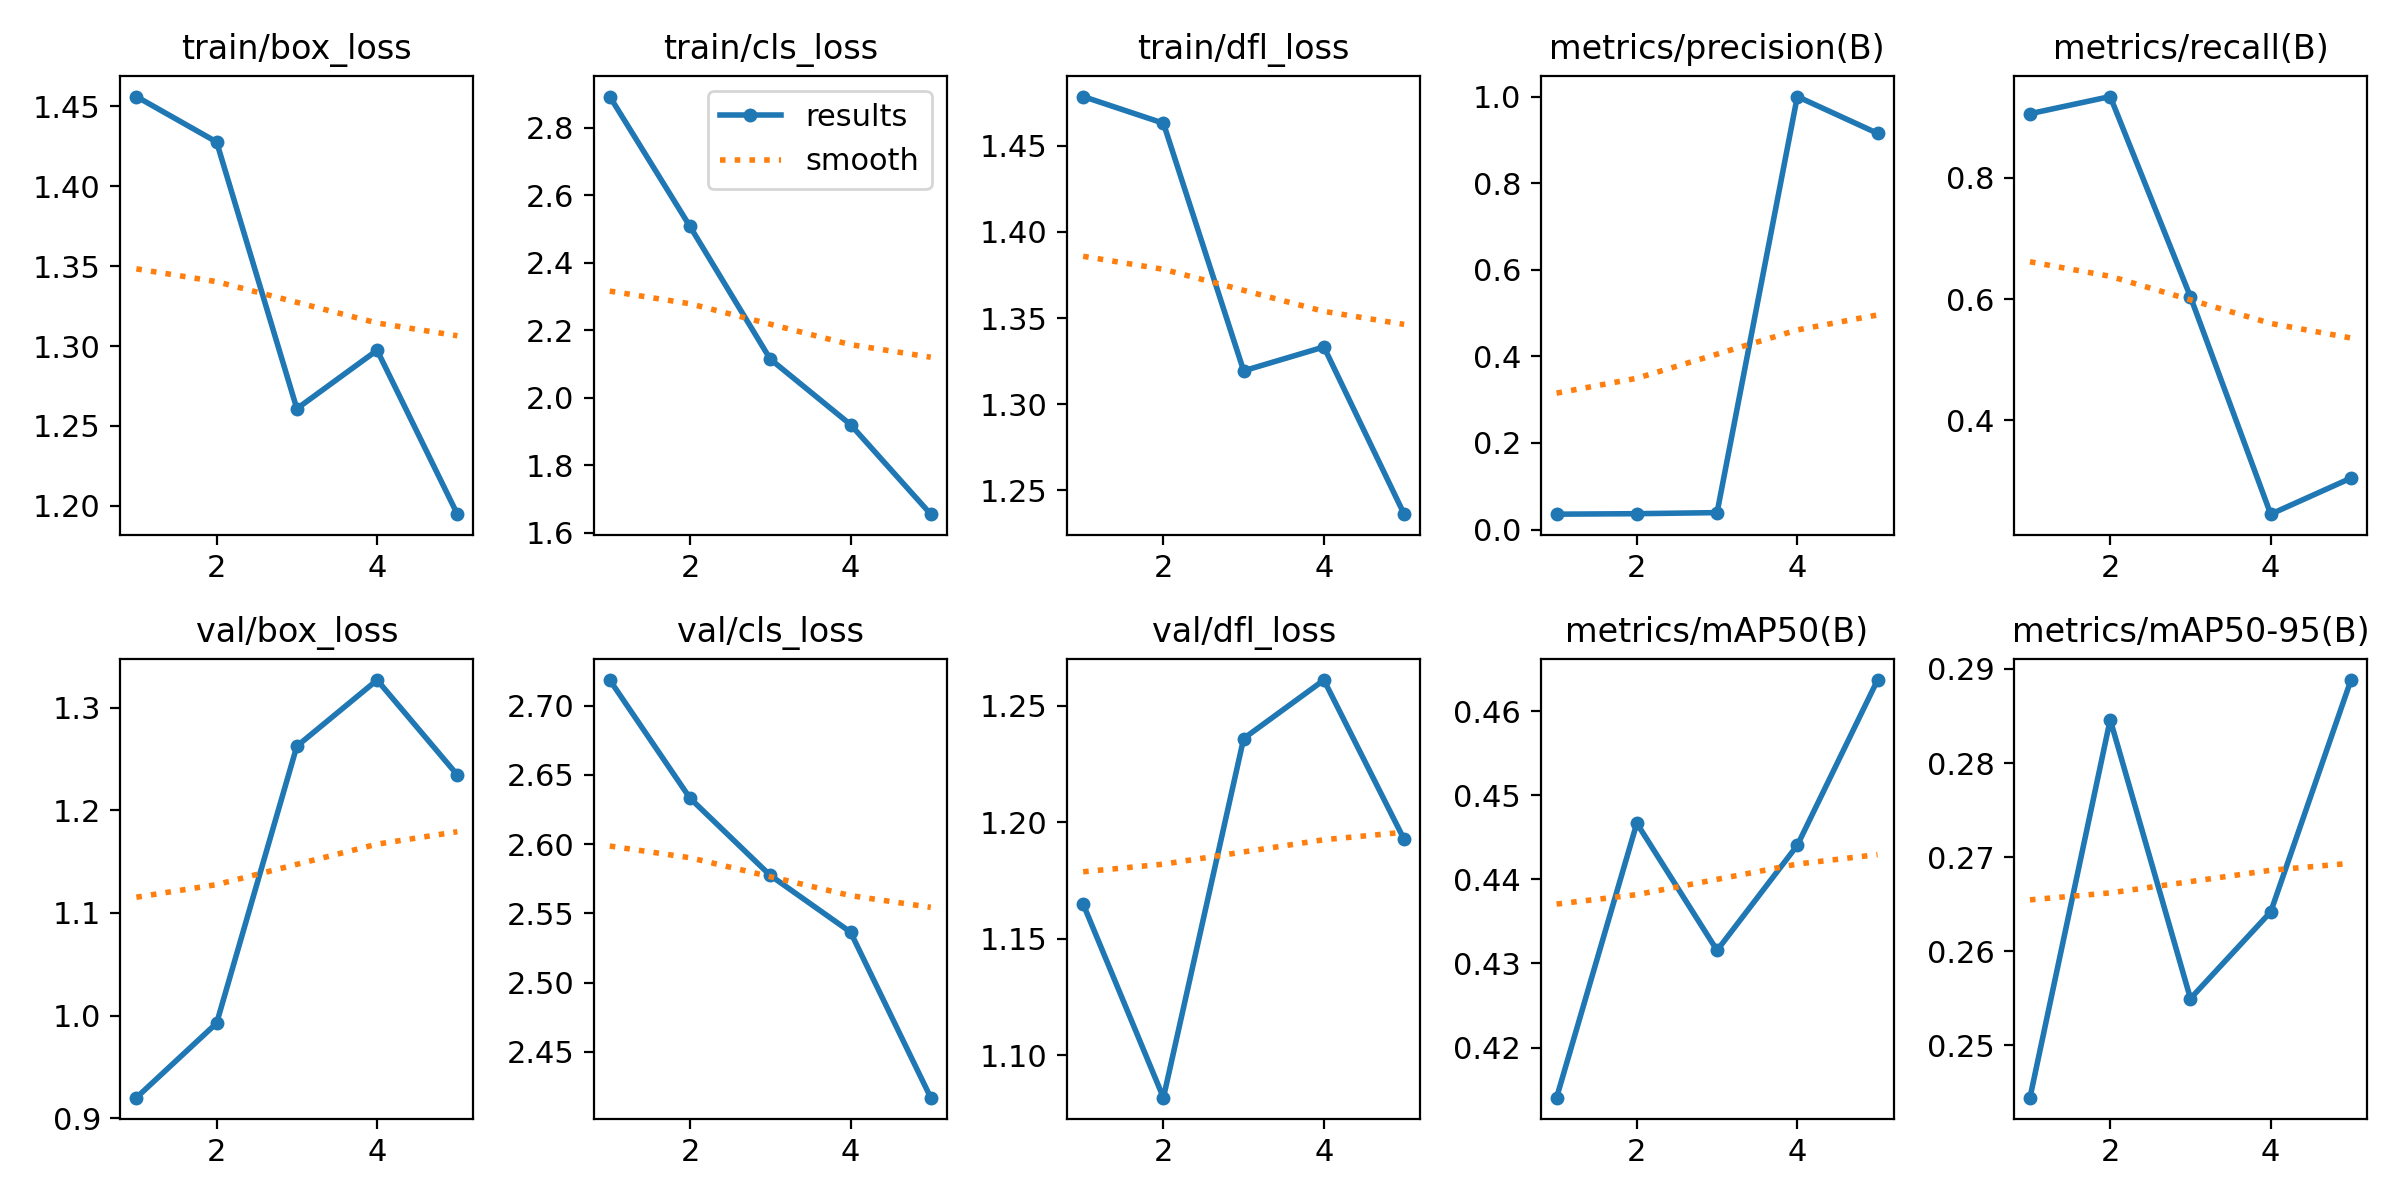

The data file committed next to this chart (first rows):
epoch, time, train/box_loss, train/cls_loss, train/dfl_loss, metrics/precision(B), metrics/recall(B), metrics/mAP50(B), metrics/mAP50-95(B), val/box_loss, val/cls_loss, val/dfl_loss, lr/pg0, lr/pg1, lr/pg2
1, 16.72, 1.456, 2.892, 1.479, 0.03556, 0.9057, 0.414, 0.2444, 0.92, 2.718, 1.165, 0.00014, 0.00014, 0.00014
2, 34.93, 1.428, 2.507, 1.463, 0.03667, 0.934, 0.4467, 0.2846, 0.9926, 2.633, 1.082, 0.0002406, 0.0002406, 0.0002406
3, 53.46, 1.261, 2.115, 1.319, 0.03914, 0.6038, 0.4316, 0.255, 1.263, 2.577, 1.236, 0.0002778, 0.0002778, 0.0002778
4, 73.48, 1.297, 1.921, 1.333, 1, 0.2454, 0.4441, 0.2642, 1.327, 2.537, 1.261, 0.0002517, 0.0002517, 0.0002517
5, 91.9, 1.195, 1.656, 1.236, 0.915, 0.3049, 0.4637, 0.2888, 1.234, 2.417, 1.193, 0.0001622, 0.0001622, 0.0001622
